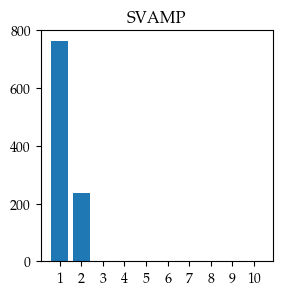

Recreate this plot in Python.

import matplotlib
import matplotlib.pyplot as plt

mawps = {
    '1' : 1309,
    '2' : 865,
    '3' : 107,
    '4' : 41,
    '5' : 34,
    '6' : 5,
    '7' : 6,
    '8' : 2,
    '9' : 2,
    '10' : 1
}

mawpspp = {
    '1' : 2284,
    '2' : 1652,
    '3' : 428,
    '4' : 185,
    '5' : 210,
    '6' : 53,
    '7' : 70,
    '8' : 2,
    '9' : 19,
    '10' : 1
}

svamp = {
    '1' : 762,
    '2' : 237,
    '3' : 0,
    '4' : 0,
    '5' : 0,
    '6' : 0,
    '7' : 0,
    '8' : 0,
    '9' : 0,
    '10' : 0
}

matplotlib.rcParams['font.family'] = ['TeX Gyre Pagella']

# print(mawpspp, svamp)

plt.figure(figsize=(3, 3))
plt.title('MAWPS')
plt.bar(list(mawps.keys()), list(mawps.values()))
# plt.show()
plt.savefig('mawps.png')


plt.clf()

plt.figure(figsize=(3, 3))
plt.title('ParaMAWPS')
plt.bar(list(mawpspp.keys()), list(mawpspp.values()))
# plt.show()
plt.savefig('mawpspp.png')

plt.clf()

plt.figure(figsize=(3, 3))
plt.title('SVAMP')
plt.bar(list(svamp.keys()), list(svamp.values()))
# plt.show()
plt.savefig('svamp.png')
